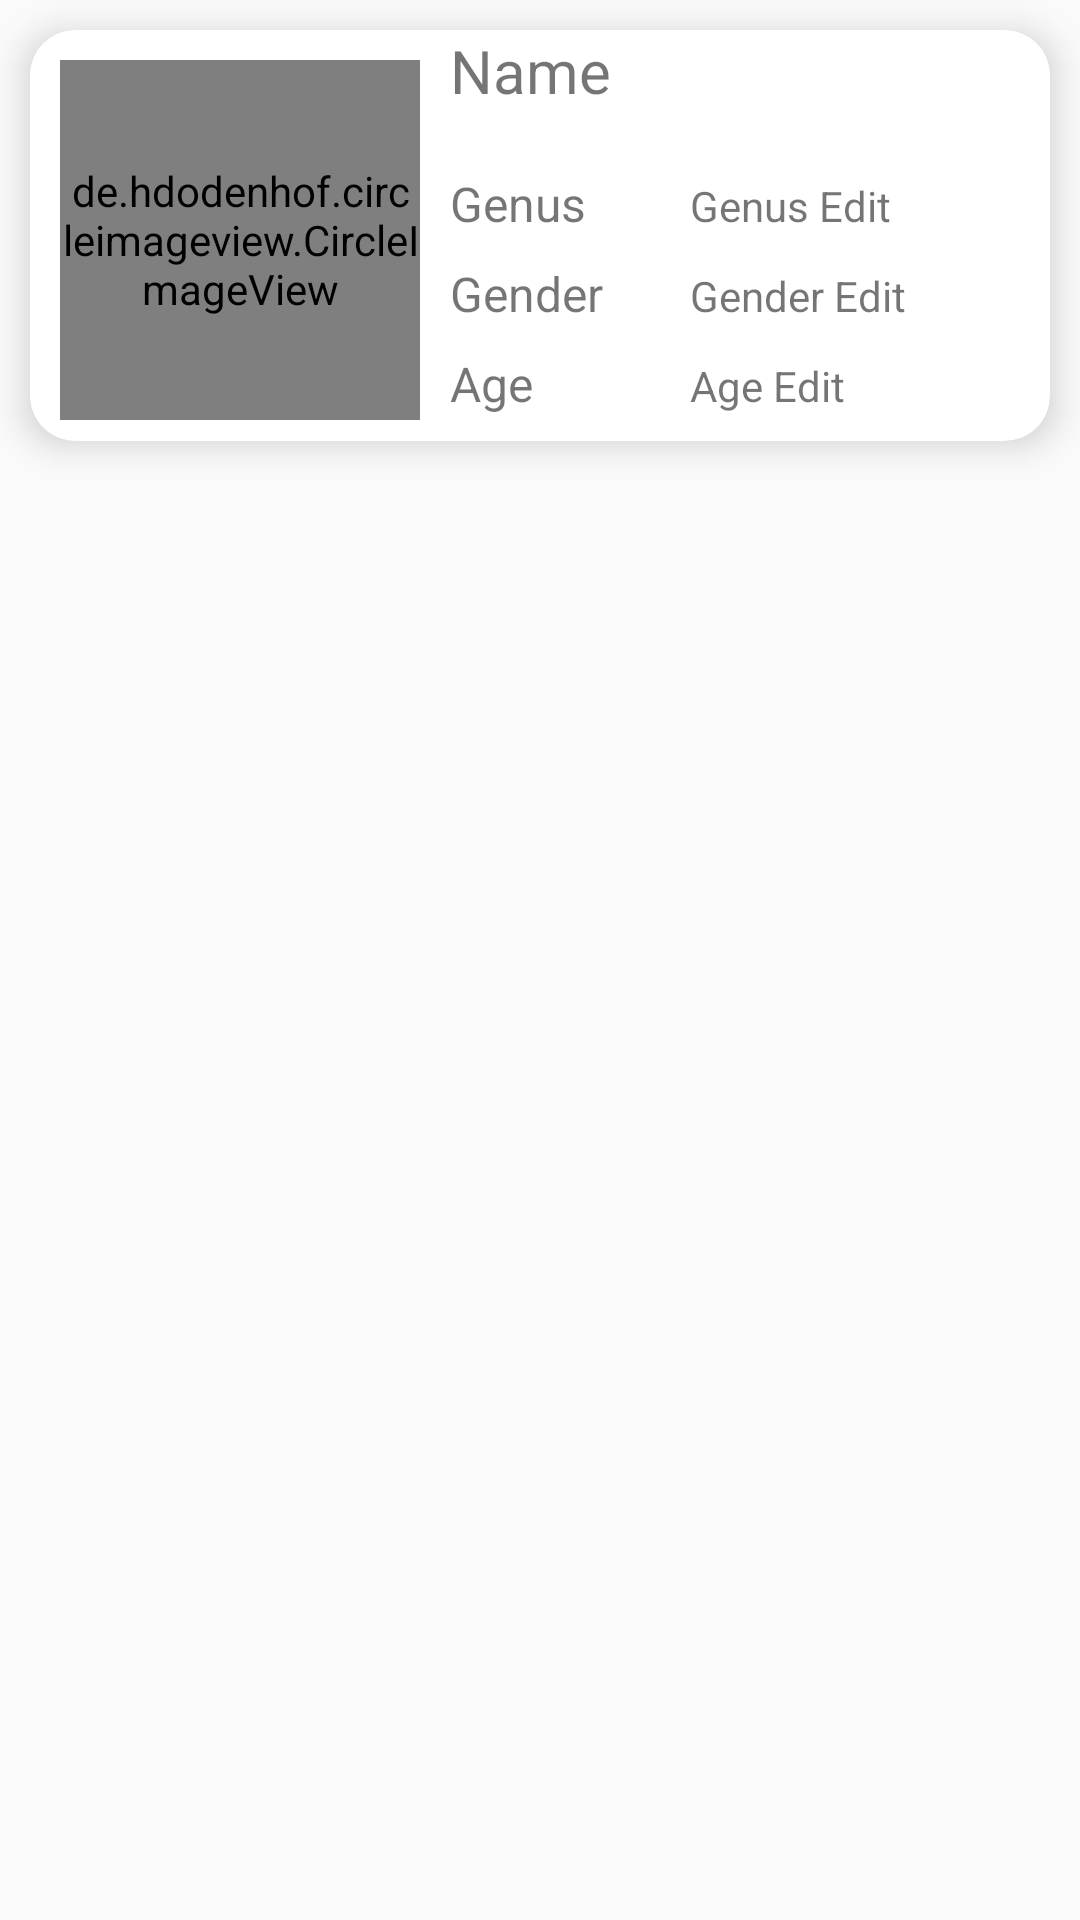

Reconstruct the res/layout file that produces this screen, plus the resources it refers to.
<!-- AndroidManifest.xml: application theme Theme.Pettile -->
<!-- res/layout/recycler_row_pet.xml -->
<LinearLayout xmlns:android="http://schemas.android.com/apk/res/android"
    xmlns:app="http://schemas.android.com/apk/res-auto"
    android:layout_width="match_parent"
    android:layout_height="wrap_content"
    android:orientation="vertical">

    <androidx.cardview.widget.CardView
        android:layout_width="wrap_content"
        android:layout_height="wrap_content"
        android:layout_margin="10dp"
        app:cardCornerRadius="15dp"
        app:cardElevation="7dp">

        <RelativeLayout
            android:layout_width="wrap_content"
            android:layout_height="wrap_content">

            <ImageView
                android:id="@+id/deleteButton"
                android:layout_width="wrap_content"
                android:layout_height="wrap_content"
                android:layout_alignParentTop="true"
                android:layout_alignParentEnd="true"
                android:layout_margin="10dp"
                android:src="@drawable/ic_close" />

            <LinearLayout
                android:layout_width="match_parent"
                android:layout_height="wrap_content"
                android:orientation="horizontal">

                <LinearLayout
                    android:layout_width="wrap_content"
                    android:layout_height="match_parent"
                    android:layout_marginStart="10dp"
                    android:layout_marginEnd="10dp"
                    android:orientation="vertical">

                    <de.hdodenhof.circleimageview.CircleImageView
                        android:id="@+id/petImage"
                        android:layout_width="120dp"
                        android:layout_height="120dp"
                        android:src="@drawable/pet_add"
                        app:civ_border_width="1dp"
                        android:layout_marginTop="10dp"
                        app:layout_constraintDimensionRatio="1:1"
                        app:layout_constraintHorizontal_weight="2"
                        app:layout_constraintStart_toStartOf="parent"
                        app:layout_constraintTop_toTopOf="parent" />

                </LinearLayout>

                <LinearLayout
                    android:layout_width="match_parent"
                    android:layout_height="match_parent"
                    android:orientation="vertical">

                    <TextView
                        android:id="@+id/petNameText"
                        android:layout_width="match_parent"
                        android:layout_height="wrap_content"
                        android:text="Name"
                        android:textSize="20sp" />

                    <Space
                        android:layout_width="match_parent"
                        android:layout_height="20dp" />

                    <LinearLayout
                        android:layout_width="match_parent"
                        android:layout_height="wrap_content"
                        android:orientation="horizontal">

                        <TextView
                            android:id="@+id/genusText"
                            android:layout_width="80dp"
                            android:layout_height="match_parent"
                            android:text="Genus"
                            android:textSize="16sp" />

                        <TextView
                            android:id="@+id/genusEditText"
                            android:layout_width="match_parent"
                            android:layout_height="30dp"
                            android:text="Genus Edit" />
                    </LinearLayout>

                    <LinearLayout
                        android:layout_width="match_parent"
                        android:layout_height="30dp"
                        android:orientation="horizontal">

                        <TextView
                            android:id="@+id/genderText"
                            android:layout_width="80dp"
                            android:layout_height="match_parent"
                            android:text="Gender"
                            android:textSize="16sp" />

                        <TextView
                            android:id="@+id/genderEditText"
                            android:layout_width="match_parent"
                            android:layout_height="wrap_content"
                            android:text="Gender Edit" />
                    </LinearLayout>

                    <LinearLayout
                        android:layout_width="match_parent"
                        android:layout_height="30dp"
                        android:orientation="horizontal">

                        <TextView
                            android:id="@+id/ageText"
                            android:layout_width="80dp"
                            android:layout_height="match_parent"
                            android:text="Age"
                            android:textSize="16sp" />

                        <TextView
                            android:id="@+id/ageEditText"
                            android:layout_width="wrap_content"
                            android:layout_height="wrap_content"
                            android:layout_weight="1"
                            android:text="Age Edit" />
                    </LinearLayout>

                </LinearLayout>

            </LinearLayout>

        </RelativeLayout>

    </androidx.cardview.widget.CardView>

</LinearLayout>
<!-- resources referenced by this layout -->
<resources>
  <!-- drawable pet_add (drawable) -->
  <vector android:height="24dp" android:tint="#7534F4"
      android:viewportHeight="24" android:viewportWidth="24"
      android:width="24dp" xmlns:android="http://schemas.android.com/apk/res/android">
      <path android:fillColor="@android:color/white" android:pathData="M4.5,9.5m-2.5,0a2.5,2.5 0,1 1,5 0a2.5,2.5 0,1 1,-5 0"/>
      <path android:fillColor="@android:color/white" android:pathData="M9,5.5m-2.5,0a2.5,2.5 0,1 1,5 0a2.5,2.5 0,1 1,-5 0"/>
      <path android:fillColor="@android:color/white" android:pathData="M15,5.5m-2.5,0a2.5,2.5 0,1 1,5 0a2.5,2.5 0,1 1,-5 0"/>
      <path android:fillColor="@android:color/white" android:pathData="M19.5,9.5m-2.5,0a2.5,2.5 0,1 1,5 0a2.5,2.5 0,1 1,-5 0"/>
      <path android:fillColor="@android:color/white" android:pathData="M17.34,14.86c-0.87,-1.02 -1.6,-1.89 -2.48,-2.91 -0.46,-0.54 -1.05,-1.08 -1.75,-1.32 -0.11,-0.04 -0.22,-0.07 -0.33,-0.09 -0.25,-0.04 -0.52,-0.04 -0.78,-0.04s-0.53,0 -0.79,0.05c-0.11,0.02 -0.22,0.05 -0.33,0.09 -0.7,0.24 -1.28,0.78 -1.75,1.32 -0.87,1.02 -1.6,1.89 -2.48,2.91 -1.31,1.31 -2.92,2.76 -2.62,4.79 0.29,1.02 1.02,2.03 2.33,2.32 0.73,0.15 3.06,-0.44 5.54,-0.44h0.18c2.48,0 4.81,0.58 5.54,0.44 1.31,-0.29 2.04,-1.31 2.33,-2.32 0.31,-2.04 -1.3,-3.49 -2.61,-4.8z"/>
  </vector>
  <style name="Theme.Pettile" parent="Theme.AppCompat.Light.NoActionBar">
          
          <item name="colorPrimary">@color/purple_500</item>
          <item name="colorPrimaryVariant">@color/purple_700</item>
          <item name="colorOnPrimary">@color/white</item>
          
          <item name="colorSecondary">@color/teal_200</item>
          <item name="colorSecondaryVariant">@color/teal_700</item>
          <item name="colorOnSecondary">@color/grey</item>
          
          <item name="android:statusBarColor">@color/grey</item>
          
  
  
      </style>
  <color name="purple_500">#FF6200EE</color>
  <color name="purple_700">#FF3700B3</color>
  <color name="white">#FFF</color>
  <color name="teal_200">#FF03DAC5</color>
  <color name="teal_700">#FF018786</color>
  <color name="grey">#BBB</color>
</resources>
